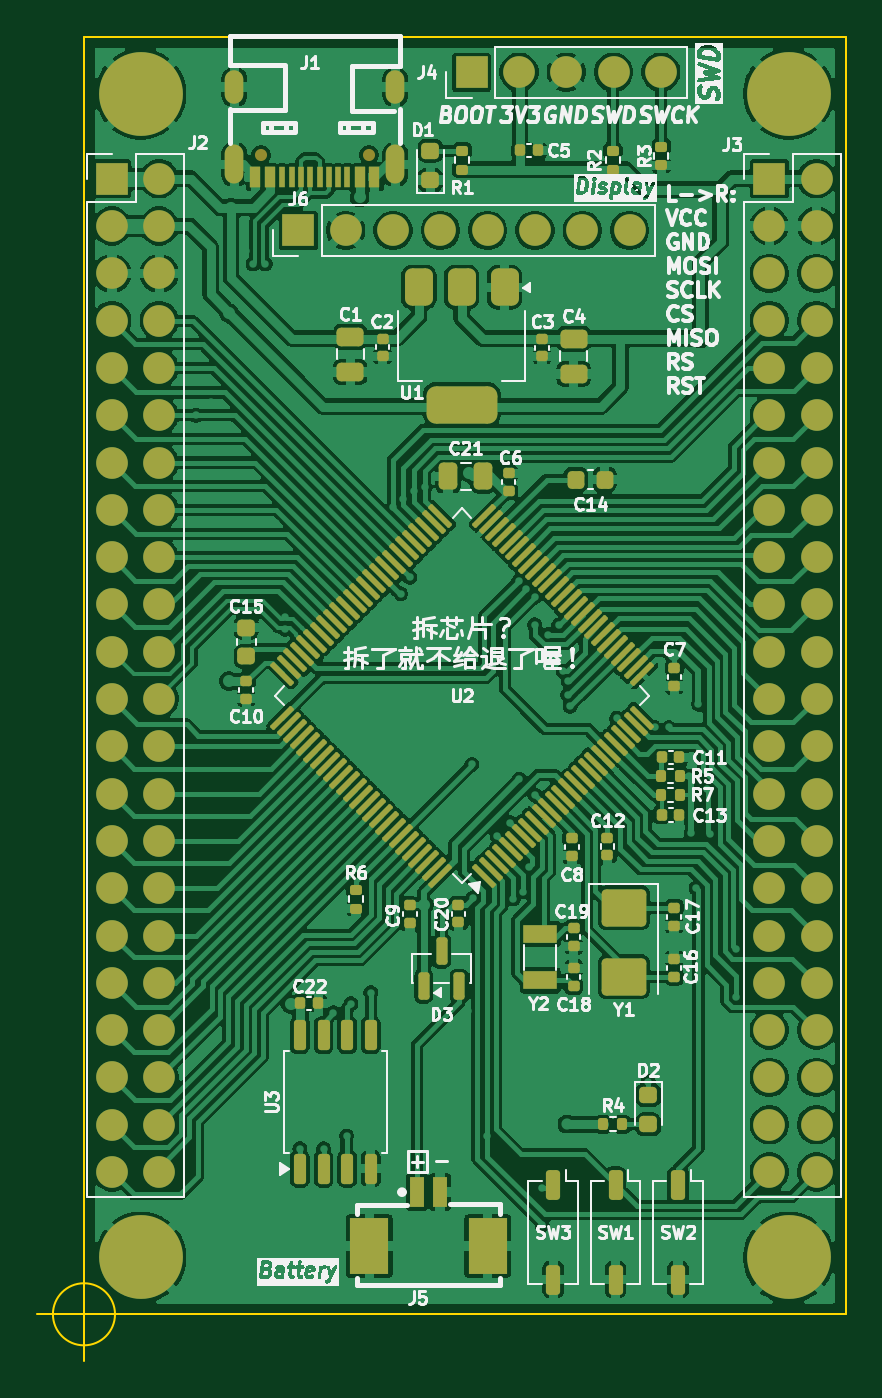
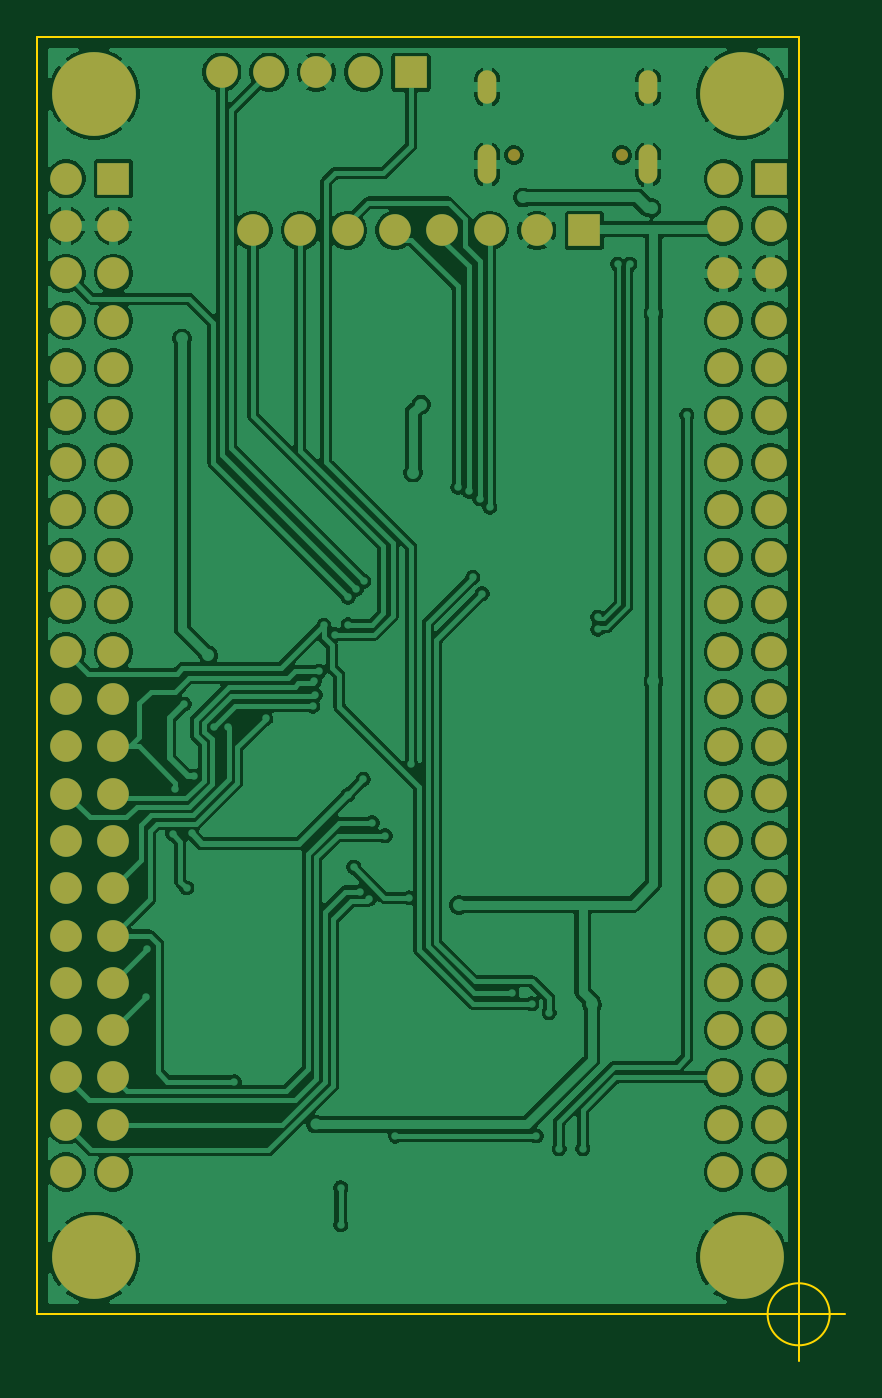
Circuit board: 9 layer files. Board 43.4 x 71.1 mm.
- bottom_copper: dev_board_STM32H7-B_Cu.gbr (178914 bytes)
- bottom_mask: dev_board_STM32H7-B_Mask.gbr (3608 bytes)
- paste: dev_board_STM32H7-B_Paste.gbr (487 bytes)
- bottom_silk: dev_board_STM32H7-B_Silkscreen.gbr (488 bytes)
- outline: dev_board_STM32H7-Edge_Cuts.gbr (892 bytes)
- top_copper: dev_board_STM32H7-F_Cu.gbr (287539 bytes)
- top_mask: dev_board_STM32H7-F_Mask.gbr (12527 bytes)
- paste: dev_board_STM32H7-F_Paste.gbr (37342 bytes)
- top_silk: dev_board_STM32H7-F_Silkscreen.gbr (138349 bytes)

=== bottom_copper: dev_board_STM32H7-B_Cu.gbr (178914 bytes, source omitted) ===
=== bottom_mask: dev_board_STM32H7-B_Mask.gbr ===
%TF.GenerationSoftware,KiCad,Pcbnew,9.0.6-2-gc0dd847fce*%
%TF.CreationDate,2026-01-10T14:53:23+08:00*%
%TF.ProjectId,dev_board_STM32H7,6465765f-626f-4617-9264-5f53544d3332,1.0*%
%TF.SameCoordinates,Original*%
%TF.FileFunction,Soldermask,Bot*%
%TF.FilePolarity,Negative*%
%FSLAX46Y46*%
G04 Gerber Fmt 4.6, Leading zero omitted, Abs format (unit mm)*
G04 Created by KiCad (PCBNEW 9.0.6-2-gc0dd847fce) date 2026-01-10 14:53:23*
%MOMM*%
%LPD*%
G01*
G04 APERTURE LIST*
%ADD10C,4.500000*%
%ADD11R,1.700000X1.700000*%
%ADD12O,1.700000X1.700000*%
%ADD13C,1.700000*%
%ADD14C,0.650000*%
%ADD15O,1.000000X2.100000*%
%ADD16O,1.000000X1.800000*%
G04 APERTURE END LIST*
D10*
%TO.C,H2*%
X64150000Y-125495000D03*
%TD*%
%TO.C,H4*%
X98940000Y-63015000D03*
%TD*%
%TO.C,H3*%
X98940000Y-125495000D03*
%TD*%
%TO.C,H1*%
X64150000Y-63015000D03*
%TD*%
D11*
%TO.C,J2*%
X62600000Y-67570000D03*
D12*
X65140000Y-67570000D03*
X62600000Y-70110000D03*
X65140000Y-70110000D03*
X62600000Y-72650000D03*
X65140000Y-72650000D03*
X62600000Y-75190000D03*
X65140000Y-75190000D03*
X62600000Y-77730000D03*
X65140000Y-77730000D03*
X62600000Y-80270000D03*
X65140000Y-80270000D03*
X62600000Y-82810000D03*
X65140000Y-82810000D03*
X62600000Y-85350000D03*
X65140000Y-85350000D03*
X62600000Y-87890000D03*
X65140000Y-87890000D03*
X62600000Y-90430000D03*
X65140000Y-90430000D03*
X62600000Y-92970000D03*
X65140000Y-92970000D03*
X62600000Y-95510000D03*
X65140000Y-95510000D03*
X62600000Y-98050000D03*
X65140000Y-98050000D03*
X62600000Y-100590000D03*
X65140000Y-100590000D03*
X62600000Y-103130000D03*
X65140000Y-103130000D03*
X62600000Y-105670000D03*
X65140000Y-105670000D03*
X62600000Y-108210000D03*
X65140000Y-108210000D03*
X62600000Y-110750000D03*
X65140000Y-110750000D03*
X62600000Y-113290000D03*
X65140000Y-113290000D03*
X62600000Y-115830000D03*
X65140000Y-115830000D03*
X62600000Y-118370000D03*
X65140000Y-118370000D03*
X62600000Y-120910000D03*
X65140000Y-120910000D03*
%TD*%
D11*
%TO.C,J3*%
X97900000Y-67570000D03*
D12*
X100440000Y-67570000D03*
X97900000Y-70110000D03*
X100440000Y-70110000D03*
X97900000Y-72650000D03*
X100440000Y-72650000D03*
X97900000Y-75190000D03*
X100440000Y-75190000D03*
X97900000Y-77730000D03*
X100440000Y-77730000D03*
X97900000Y-80270000D03*
X100440000Y-80270000D03*
X97900000Y-82810000D03*
X100440000Y-82810000D03*
X97900000Y-85350000D03*
X100440000Y-85350000D03*
X97900000Y-87890000D03*
X100440000Y-87890000D03*
X97900000Y-90430000D03*
X100440000Y-90430000D03*
X97900000Y-92970000D03*
X100440000Y-92970000D03*
X97900000Y-95510000D03*
X100440000Y-95510000D03*
X97900000Y-98050000D03*
X100440000Y-98050000D03*
X97900000Y-100590000D03*
X100440000Y-100590000D03*
X97900000Y-103130000D03*
X100440000Y-103130000D03*
X97900000Y-105670000D03*
X100440000Y-105670000D03*
X97900000Y-108210000D03*
X100440000Y-108210000D03*
X97900000Y-110750000D03*
X100440000Y-110750000D03*
X97900000Y-113290000D03*
X100440000Y-113290000D03*
X97900000Y-115830000D03*
X100440000Y-115830000D03*
X97900000Y-118370000D03*
X100440000Y-118370000D03*
X97900000Y-120910000D03*
X100440000Y-120910000D03*
%TD*%
D11*
%TO.C,J4*%
X81920000Y-61850000D03*
D13*
X84460000Y-61850000D03*
X87000000Y-61850000D03*
X89540000Y-61850000D03*
X92080000Y-61850000D03*
%TD*%
D14*
%TO.C,J1*%
X76400000Y-66301000D03*
X70600000Y-66311000D03*
D15*
X77820000Y-66801000D03*
D16*
X77820000Y-62651000D03*
D15*
X69180000Y-66801000D03*
D16*
X69180000Y-62651000D03*
%TD*%
D11*
%TO.C,J6*%
X72618556Y-70343082D03*
D13*
X75158556Y-70343082D03*
X77698556Y-70343082D03*
X80238556Y-70343082D03*
X82778556Y-70343082D03*
X85318556Y-70343082D03*
X87858556Y-70343082D03*
X90398556Y-70343082D03*
%TD*%
M02*

=== paste: dev_board_STM32H7-B_Paste.gbr ===
%TF.GenerationSoftware,KiCad,Pcbnew,9.0.6-2-gc0dd847fce*%
%TF.CreationDate,2026-01-10T14:53:23+08:00*%
%TF.ProjectId,dev_board_STM32H7,6465765f-626f-4617-9264-5f53544d3332,1.0*%
%TF.SameCoordinates,Original*%
%TF.FileFunction,Paste,Bot*%
%TF.FilePolarity,Positive*%
%FSLAX46Y46*%
G04 Gerber Fmt 4.6, Leading zero omitted, Abs format (unit mm)*
G04 Created by KiCad (PCBNEW 9.0.6-2-gc0dd847fce) date 2026-01-10 14:53:23*
%MOMM*%
%LPD*%
G01*
G04 APERTURE LIST*
G04 APERTURE END LIST*
M02*

=== bottom_silk: dev_board_STM32H7-B_Silkscreen.gbr ===
%TF.GenerationSoftware,KiCad,Pcbnew,9.0.6-2-gc0dd847fce*%
%TF.CreationDate,2026-01-10T14:53:23+08:00*%
%TF.ProjectId,dev_board_STM32H7,6465765f-626f-4617-9264-5f53544d3332,1.0*%
%TF.SameCoordinates,Original*%
%TF.FileFunction,Legend,Bot*%
%TF.FilePolarity,Positive*%
%FSLAX46Y46*%
G04 Gerber Fmt 4.6, Leading zero omitted, Abs format (unit mm)*
G04 Created by KiCad (PCBNEW 9.0.6-2-gc0dd847fce) date 2026-01-10 14:53:23*
%MOMM*%
%LPD*%
G01*
G04 APERTURE LIST*
G04 APERTURE END LIST*
M02*

=== outline: dev_board_STM32H7-Edge_Cuts.gbr ===
%TF.GenerationSoftware,KiCad,Pcbnew,9.0.6-2-gc0dd847fce*%
%TF.CreationDate,2026-01-10T14:53:23+08:00*%
%TF.ProjectId,dev_board_STM32H7,6465765f-626f-4617-9264-5f53544d3332,1.0*%
%TF.SameCoordinates,Original*%
%TF.FileFunction,Profile,NP*%
%FSLAX46Y46*%
G04 Gerber Fmt 4.6, Leading zero omitted, Abs format (unit mm)*
G04 Created by KiCad (PCBNEW 9.0.6-2-gc0dd847fce) date 2026-01-10 14:53:23*
%MOMM*%
%LPD*%
G01*
G04 APERTURE LIST*
%TA.AperFunction,Profile*%
%ADD10C,0.100000*%
%TD*%
G04 APERTURE END LIST*
D10*
X61100000Y-59950000D02*
X102000000Y-59950000D01*
X102000000Y-128550000D01*
X61100000Y-128550000D01*
X61100000Y-59950000D01*
X62766666Y-128550000D02*
G75*
G02*
X59433334Y-128550000I-1666666J0D01*
G01*
X59433334Y-128550000D02*
G75*
G02*
X62766666Y-128550000I1666666J0D01*
G01*
X58600000Y-128550000D02*
X63600000Y-128550000D01*
X61100000Y-126050000D02*
X61100000Y-131050000D01*
M02*

=== top_copper: dev_board_STM32H7-F_Cu.gbr (287539 bytes, source omitted) ===
=== top_mask: dev_board_STM32H7-F_Mask.gbr (12527 bytes, source omitted) ===
=== paste: dev_board_STM32H7-F_Paste.gbr (37342 bytes, source omitted) ===
=== top_silk: dev_board_STM32H7-F_Silkscreen.gbr (138349 bytes, source omitted) ===
